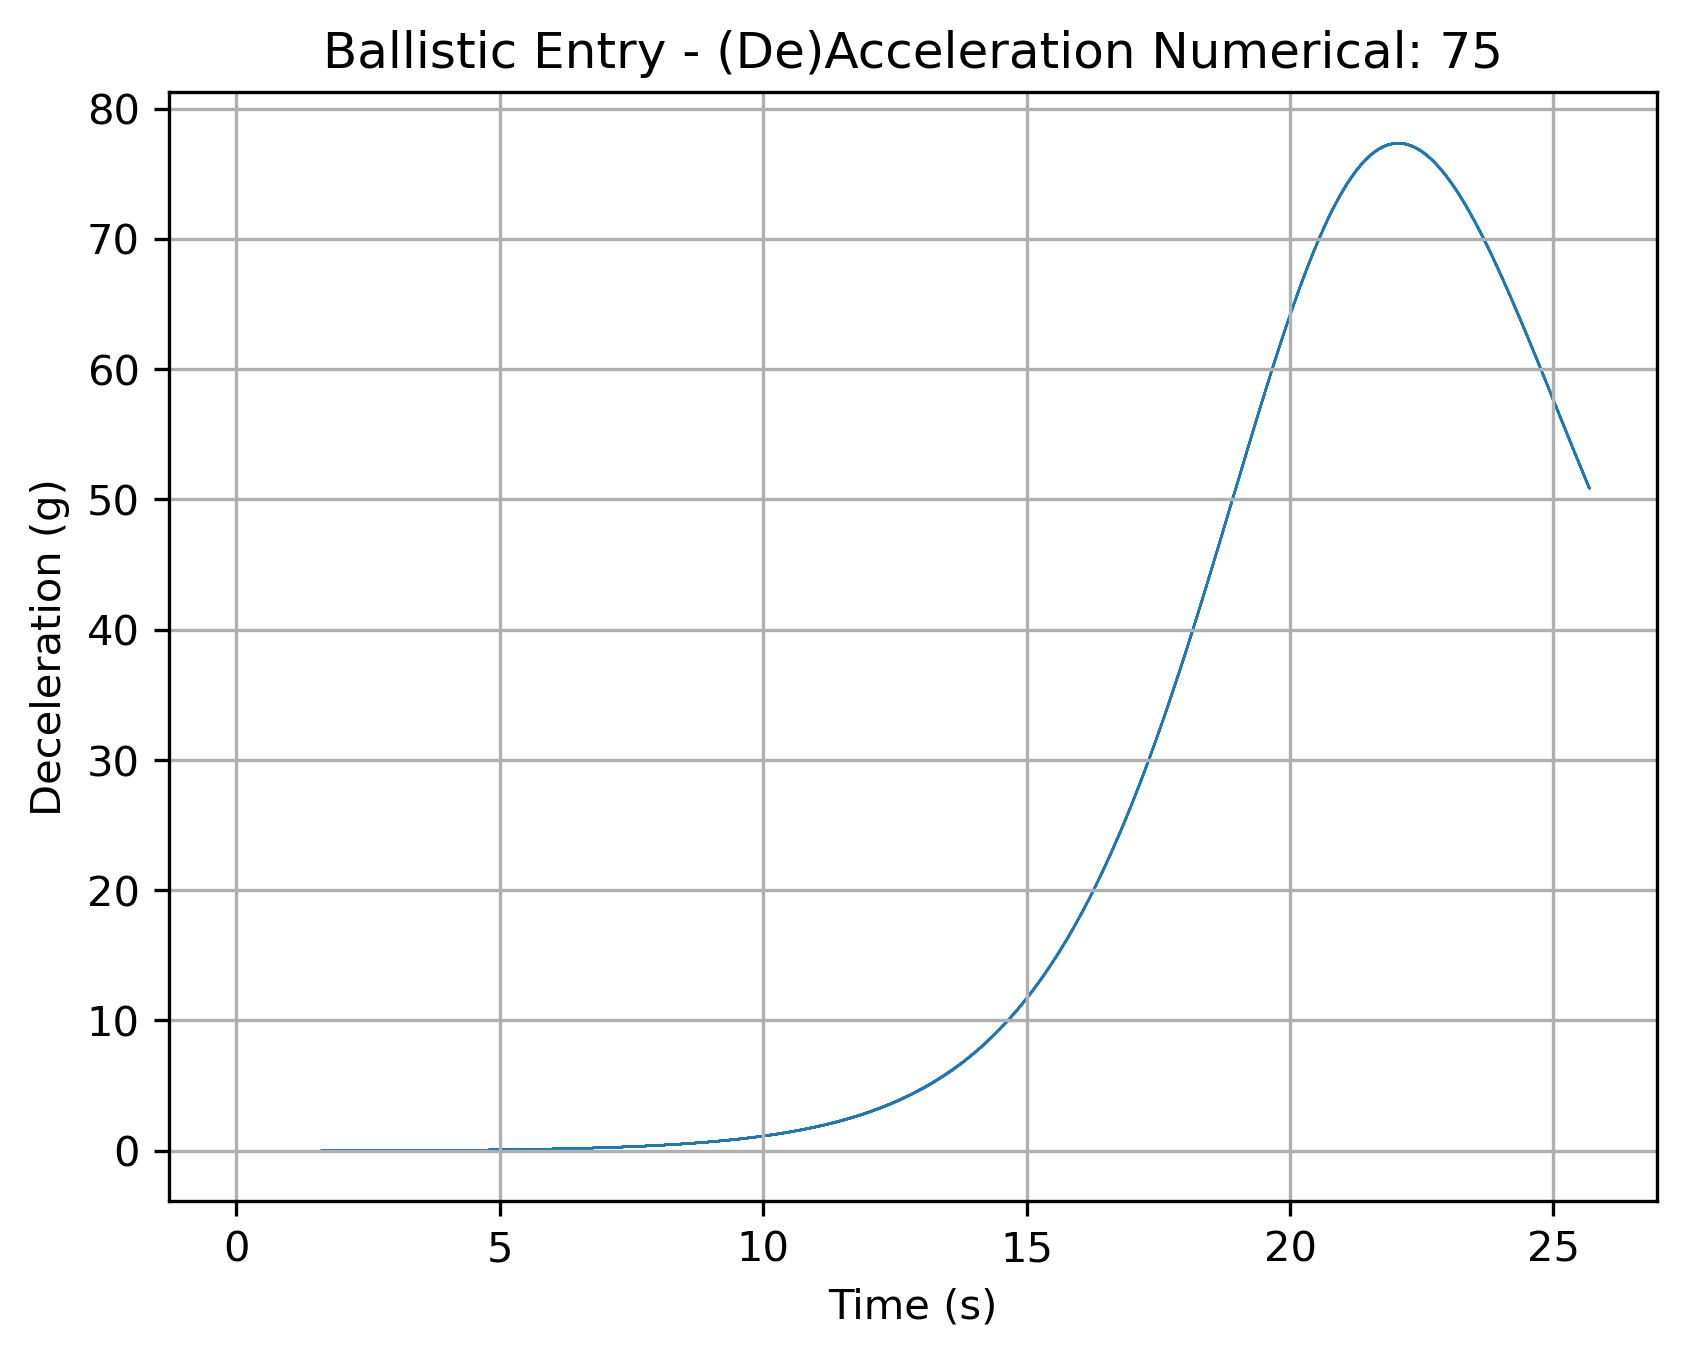

The data file committed next to this chart (first rows):
TimeMS, Acc
0.0, 0.008991
0.001, 0.008996
0.002, 0.009001
0.003, 0.009006
0.004, 0.009011
0.005, 0.009015
0.006, 0.009021
0.007, 0.009025
0.008, 0.00903
0.009, 0.009035
0.01, 0.00904
0.011, 0.009045
0.012, 0.009049
0.013, 0.009054
0.014, 0.009059
0.015, 0.009064
0.016, 0.009068
0.017, 0.009073
0.018, 0.009078
0.019, 0.009083
0.02, 0.009088
0.021, 0.009093
0.022, 0.009098
0.023, 0.009102
0.024, 0.009107
0.025, 0.009112
0.026, 0.009117
0.027, 0.009121
0.028, 0.009127
0.029, 0.009131
0.03, 0.009136
0.031, 0.009141
0.032, 0.009146
0.033, 0.009151
0.034, 0.009156
0.035, 0.009161
0.036, 0.009165
0.037, 0.00917
0.038, 0.009175
0.039, 0.00918
0.04, 0.009185
0.041, 0.00919
0.042, 0.009195
0.043, 0.009199
0.044, 0.009205
0.045, 0.009209
0.046, 0.009214
0.047, 0.009219
0.048, 0.009224
0.049, 0.009229
0.05, 0.009234
0.051, 0.009239
0.052, 0.009244
0.053, 0.009249
0.054, 0.009253
0.055, 0.009259
0.056, 0.009263
0.057, 0.009268
0.058, 0.009273
0.059, 0.009278
... 25,619 more rows
